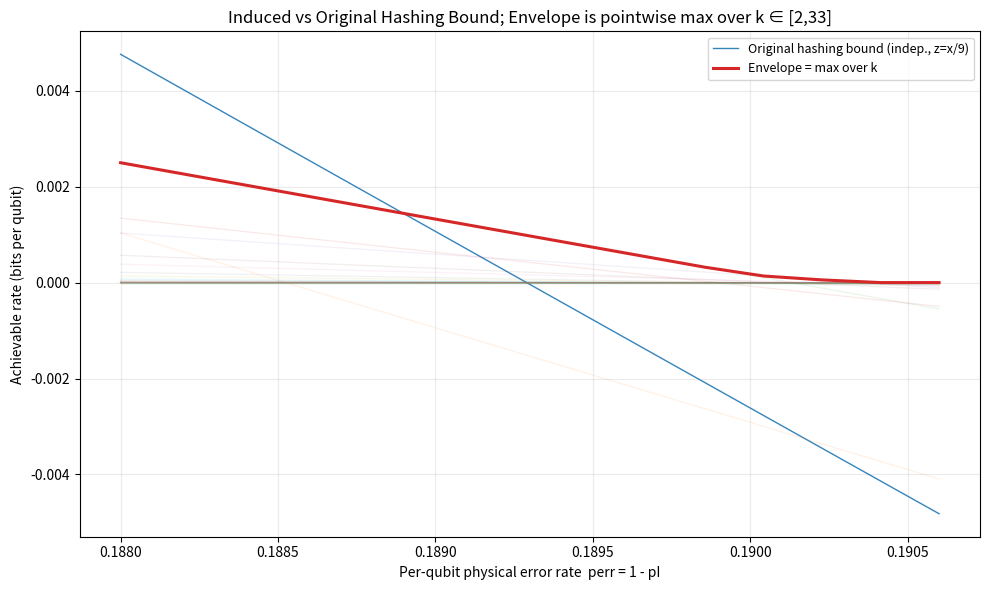

Python code for this plot:
import numpy as np
from math import comb
import matplotlib.pyplot as plt

# =========================
# Basic helpers: entropy H
# =========================
def H_base2(p):
    """
    Shannon entropy H(p) with base-2 logarithm.
    p: 1D iterable of probabilities that (approximately) sum to 1.
    """
    p = np.asarray(p, dtype=float)
    p = np.clip(p, 0.0, 1.0)
    nz = p > 0
    return -np.sum(p[nz] * np.log2(p[nz]))

# ============================================
# Channel: independent X/Z with skew z = x/9
# ============================================
def pauli_probs_independent(x):
    """
    Independent X/Z-component channel with z = x/9.

    Returns:
      (pI, pX, pZ, pY): Pauli letter probs
      perr: per-qubit physical error rate = 1 - pI
    """
    z = x/9
    pI = (1.0 - x) * (1.0 - z)
    pX = x * (1.0 - z)
    pZ = z * (1.0 - x)
    pY = x * z

    s = pI + pX + pZ + pY
    if s <= 0:
        return (1.0, 0.0, 0.0, 0.0), 0.0
    pI, pX, pZ, pY = pI / s, pX / s, pZ / s, pY / s
    perr = 1.0 - pI
    return (pI, pX, pZ, pY), perr

def pauli_probs_depolar(p):
    """
    Independent X/Z-component channel with z = x/9.

    Returns:
      (pI, pX, pZ, pY): Pauli letter probs
      perr: per-qubit physical error rate = 1 - pI
    """
    
    pI = (1.0 - p)
    pX = p/3 
    pZ = p/3
    pY = p/3

    s = pI + pX + pZ + pY
    if s <= 0:
        return (1.0, 0.0, 0.0, 0.0), 0.0
    pI, pX, pZ, pY = pI / s, pX / s, pZ / s, pY / s
    perr = 1.0 - pI
    return (pI, pX, pZ, pY), perr

def raw_hashing_bound_from_x(x):
    """
    Raw hashing bound 1 - H(pI,pX,pY,pZ) for the independent channel with z = x/9.
    """
    (pI, pX, pZ, pY), _ = pauli_probs_independent(x)
    return 1.0 - H_base2([pI, pX, pY, pZ])

# =======================================================
# Smith specialization: repetition code induced bound
# =======================================================
def joint_one_pattern_smith(u, v, r, k, pI, pX, pZ, pY):
    """
    Smith formula for a single syndrome pattern (of weight r):
      P = 0.5 * [ (pX+pY)^t (pI+pZ)^s + (-1)^v (pX-pY)^t (pI-pZ)^s ],
    where t = u*(k-2r)+r and s = (1-u)*(k-2r)+r.
    """
    t = u * (k - 2 * r) + r
    s = (1 - u) * (k - 2 * r) + r
    A = (pX + pY) ** t * (pI + pZ) ** s
    B = (pX - pY) ** t * (pI - pZ) ** s
    return 0.5 * (A + ((-1) ** v) * B)

def syndrome_weight_mass(r, k, pI, pX, pZ, pY):
    """
    P(r) = [#patterns with weight r] * sum_{u,v in {0,1}} P(u,v,r for one pattern).
    """
    mult = comb(k - 1, r)
    total = 0.0
    for u in (0, 1):
        for v in (0, 1):
            total += joint_one_pattern_smith(u, v, r, k, pI, pX, pZ, pY)
    return mult * total

def conditional_logical_given_r(r, k, pI, pX, pZ, pY):
    """
    \bar p(u,v | r) computed from the per-pattern joint (identical across patterns of same weight).
    Returns a 2x2 array over (u,v) ∈ {0,1}^2.
    """
    J = np.zeros((2, 2), dtype=float)
    for u in (0, 1):
        for v in (0, 1):
            J[u, v] = joint_one_pattern_smith(u, v, r, k, pI, pX, pZ, pY)
    Z = J.sum()
    if Z <= 0:
        # Numerically degenerate; return uniform to avoid NaNs
        return np.full((2, 2), 0.25, dtype=float)
    return J / Z



def induced_hashing_bound_repetition(k, pI, pX, pZ, pY):
    """
    Induced hashing bound for a repetition code of length k under Pauli law (pI,pX,pZ,pY).

    hashing_induced = sum_r P(r) * [max(0, 1 - H( \bar p(·|r) ))] / k, with P(r) normalized.
    Returns:
      hashing_induced (float)
      Pr (np.array length k): P(r)
      hashing_r (np.array length k): per-r contribution (already /k and max(0,.))
    """
    # P(r) for r = 0..k-1 (including multiplicity)
    Pr = np.array([syndrome_weight_mass(r, k, pI, pX, pZ, pY) for r in range(k)], dtype=float)
    S = Pr.sum()
    if S > 0:
        Pr /= S
    else:
        Pr[:] = 0.0
        Pr[0] = 1.0

    hashing_r = np.zeros(k, dtype=float)
    puv = np.zeros((4,1), dtype=float)
    for r in range(k):
        pbar = conditional_logical_given_r(r, k, pI, pX, pZ, pY)  # 2x2 over (u,v)
        hashing_r[r] = (1.0 - H_base2(pbar.flatten())) / k

    hashing_induced = float(np.dot(Pr, hashing_r))
    return hashing_induced, Pr, hashing_r

# =========================
# Demo / Plotting
# =========================
if __name__ == "__main__":
    # ---- Sweep the channel parameter (x), map to perr ----
    # x := X-flip probability; Z-flip uses z = x/9
    x_grid = [0.236, 0.23857142857142857, 0.24114285714285713, 0.24371428571428572, 0.24628571428571427, 0.24885714285714286, 0.25142857142857145, 0.254, 0.25657142857142856, 0.2591428571428571, 0.26171428571428573, 0.2642857142857143, 0.26685714285714285, 0.2694285714285714, 0.272]
    x_grid = np.linspace(0.188, .1906, 15)
    perr_grid = np.empty_like(x_grid)
    orig_vals = np.empty_like(x_grid)
    for i, x in enumerate(x_grid):
        (pI, pX, pZ, pY), p = pauli_probs_depolar(x)
        perr_grid[i] = p
        orig_vals[i] = 1.0 - H_base2([pI, pX, pY, pZ])

    # ---- Range of repetition lengths to consider ----
    k_min, k_max = 2, 33
    ks = list(range(k_min, k_max + 1))

    # Compute induced bounds for each k, at every x
    all_ind_vals = np.zeros((len(ks), len(x_grid)), dtype=float)
    for ki, k in enumerate(ks):
        for xi, x in enumerate(x_grid):
            (pI, pX, pZ, pY), _ = pauli_probs_depolar(x)
            val, _, _ = induced_hashing_bound_repetition(k, pI, pX, pZ, pY)
            all_ind_vals[ki, xi] = val

    # ---- Pointwise "envelope": best k at each channel param ----
    # best_over_k[xi] = max_k all_ind_vals[k, xi]
    best_over_k = np.max(all_ind_vals, axis=0)
    argmax_k_idx = np.argmax(all_ind_vals, axis=0)     # indices into ks
    k_star_per_x = np.array([ks[i] for i in argmax_k_idx], dtype=int)

    # ---- Plot: (1) raw hashing bound; (2) some faint k-curves; (3) best-over-k envelope ----
    plt.figure(figsize=(10, 6))

    # (1) Raw hashing bound for context
    plt.plot(perr_grid, orig_vals, linewidth=1.0, alpha=0.9,
             label="Original hashing bound (indep., z=x/9)")

    # (2) Optional: show a handful of k-curves faintly
    sample_ks_to_plot = [3, 5, 7, 11]  # edit as you like
    for k, yk in zip(ks, all_ind_vals):
            plt.plot(perr_grid, yk, linewidth=0.9, alpha=0.100)#, label=f"Induced (k={k})")


    # (3) Best (envelope) over k
    #diff_over_k = best_over_k - orig_vals
    #print(x_grid[np.where(np.sign(diff_over_k[:-1]) != np.sign(diff_over_k[1:]))])
    #print(x_grid[np.where(np.sign(best_over_k[:-1]) != np.sign(best_over_k[1:]))])
    print(best_over_k)
    plt.plot(perr_grid, best_over_k, linewidth=2.2, linestyle="-",
             label="Envelope = max over k")

    plt.xlabel("Per-qubit physical error rate  perr = 1 - pI")
    plt.ylabel("Achievable rate (bits per qubit)")
    plt.title(f"Induced vs Original Hashing Bound; Envelope is pointwise max over k ∈ [{k_min},{k_max}]")
    plt.grid(True, alpha=0.25)
    plt.legend(loc="best", fontsize=9)
    plt.tight_layout()

    plt.show()
